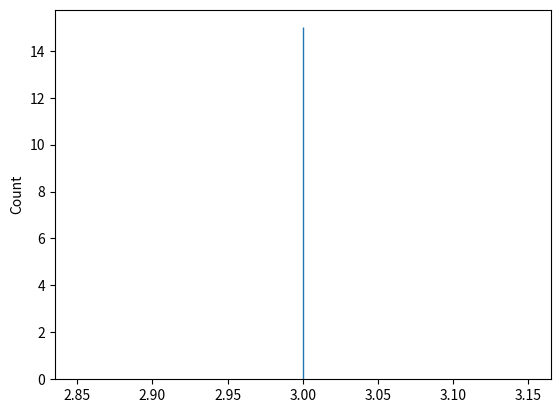

Generate this figure with matplotlib:
import pandas as pd
import seaborn as sns
import matplotlib.pyplot as plt

x = [1,1, 2, 3, 2, 4, 5, 3, 4, 2, 1, 2, 4, 3, 2]

try:
	sns.histplot(x = x, discrete=False, element='poly', binwidth=5)
	plt.show()
except ValueError:
	print('Nope')
